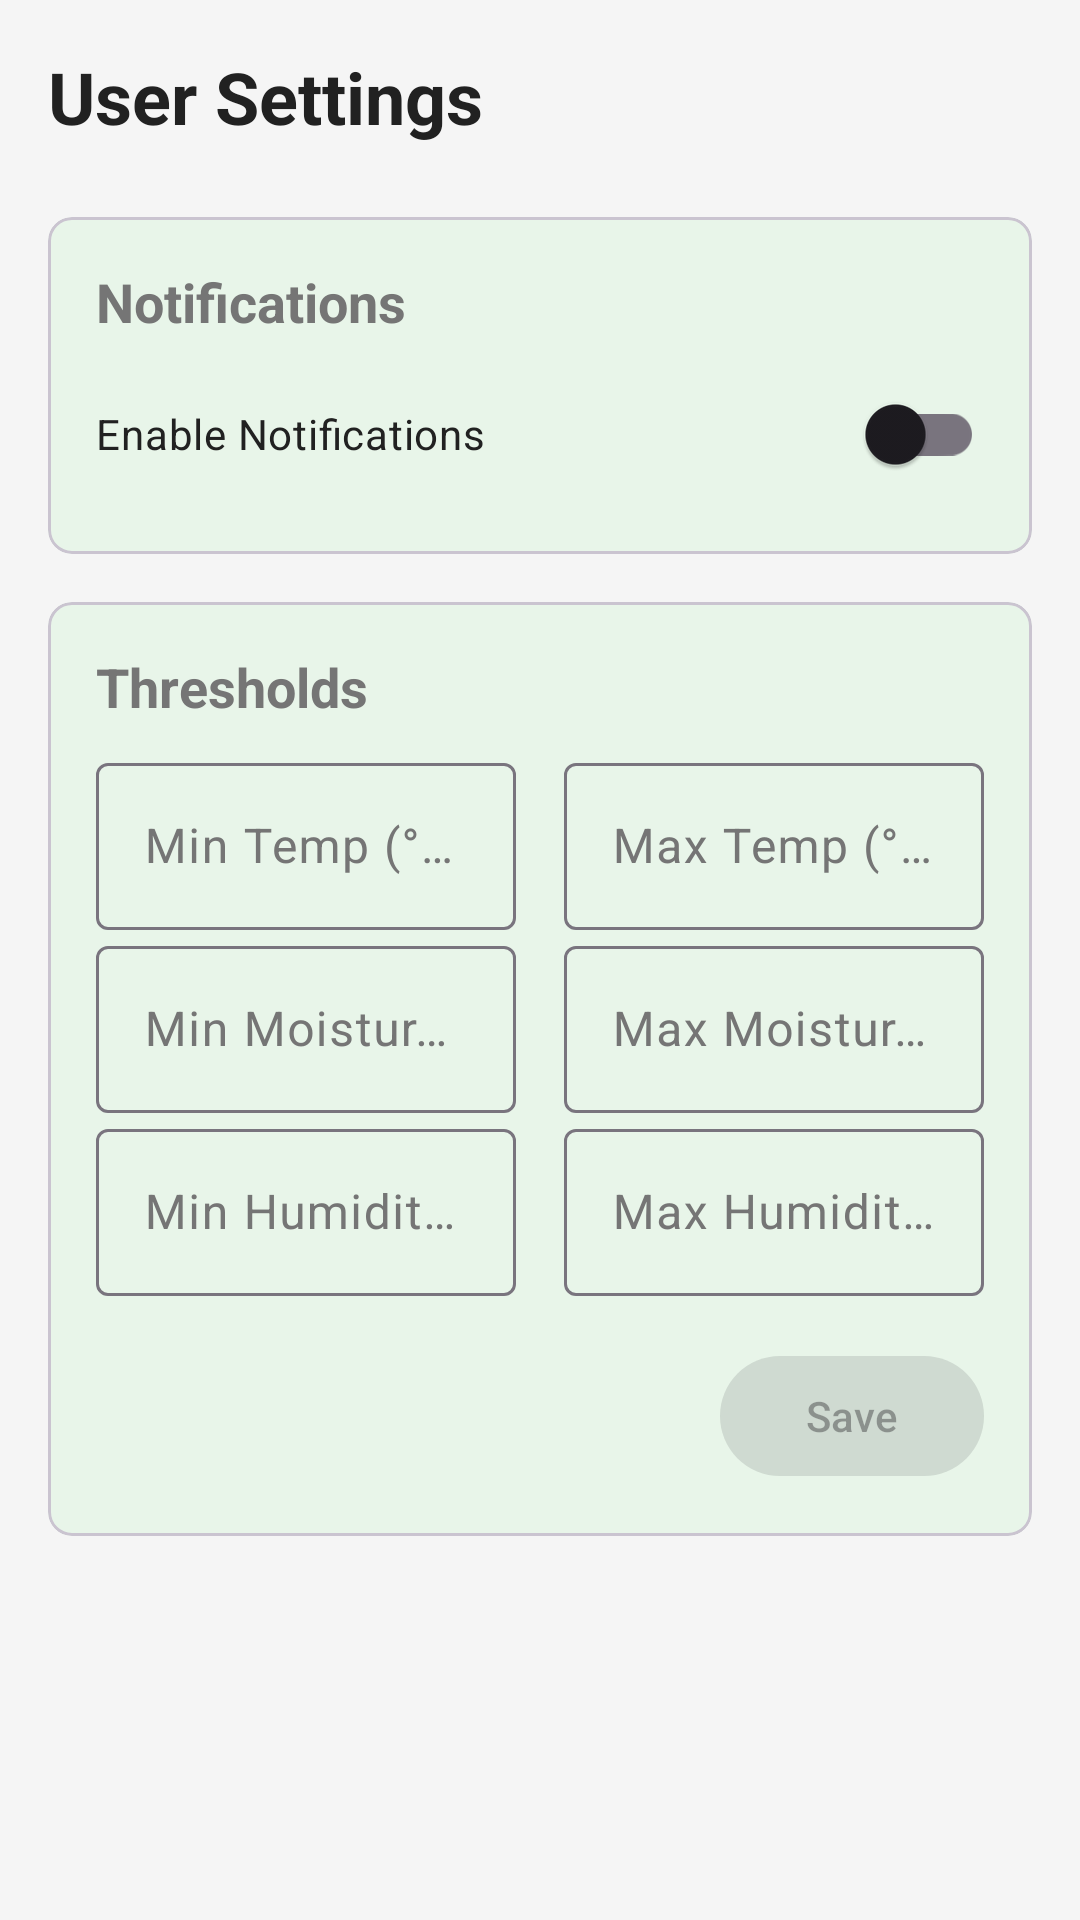

This screen was rendered from an Android layout file. Write that file and the resources it references.
<!-- AndroidManifest.xml: application theme Theme.SensorMonitoringApp -->
<!-- res/layout/fragment_settings.xml -->
<?xml version="1.0" encoding="utf-8"?>
<ScrollView xmlns:android="http://schemas.android.com/apk/res/android"
    xmlns:app="http://schemas.android.com/apk/res-auto"
    android:layout_width="match_parent"
    android:layout_height="match_parent"
    android:padding="16dp"
    android:background="@color/greenhouseBackground">

    <LinearLayout
        android:layout_width="match_parent"
        android:layout_height="wrap_content"
        android:orientation="vertical">

        <TextView
            android:layout_width="wrap_content"
            android:layout_height="wrap_content"
            android:text="User Settings"
            android:textSize="24sp"
            android:textStyle="bold"
            android:textColor="@color/greenhousePrimaryText"
            android:layout_marginBottom="24dp" />

        <com.google.android.material.card.MaterialCardView
            android:layout_width="match_parent"
            android:layout_height="wrap_content"
            app:cardCornerRadius="8dp"
            android:layout_marginBottom="16dp"
            app:cardBackgroundColor="@color/cardBackground">

            <LinearLayout
                android:layout_width="match_parent"
                android:layout_height="wrap_content"
                android:orientation="vertical"
                android:padding="16dp">

                <TextView
                    android:layout_width="wrap_content"
                    android:layout_height="wrap_content"
                    android:text="Notifications"
                    android:textSize="18sp"
                    android:textStyle="bold"
                    android:textColor="@color/greenhouseSecondaryText"
                    android:layout_marginBottom="8dp"/>

                <com.google.android.material.switchmaterial.SwitchMaterial
                    android:id="@+id/notificationsSwitch"
                    android:layout_width="match_parent"
                    android:layout_height="wrap_content"
                    android:text="Enable Notifications"
                    android:textColor="@color/greenhousePrimaryText"/>

            </LinearLayout>

        </com.google.android.material.card.MaterialCardView>

        <com.google.android.material.card.MaterialCardView
            android:layout_width="match_parent"
            android:layout_height="wrap_content"
            app:cardCornerRadius="8dp"
            app:cardBackgroundColor="@color/cardBackground">

            <LinearLayout
                android:layout_width="match_parent"
                android:layout_height="wrap_content"
                android:orientation="vertical"
                android:padding="16dp">

                <TextView
                    android:layout_width="wrap_content"
                    android:layout_height="wrap_content"
                    android:text="Thresholds"
                    android:textSize="18sp"
                    android:textStyle="bold"
                    android:textColor="@color/greenhouseSecondaryText"
                    android:layout_marginBottom="8dp"/>


                <LinearLayout
                    android:layout_width="match_parent"
                    android:layout_height="wrap_content"
                    android:orientation="horizontal">

                    <com.google.android.material.textfield.TextInputLayout
                        android:id="@+id/minTempThresholdInputLayout"
                        android:layout_width="0dp"
                        android:layout_height="wrap_content"
                        android:layout_weight="1"
                        android:hint="Min Temp (°C)"
                        android:textColorHint="@color/greenhouseSecondaryText"
                        android:layout_marginEnd="8dp">

                        <com.google.android.material.textfield.TextInputEditText
                            android:id="@+id/minTempThresholdEditText"
                            android:layout_width="match_parent"
                            android:layout_height="wrap_content"
                            android:inputType="numberDecimal"
                            android:textColor="@color/greenhousePrimaryText"/>

                    </com.google.android.material.textfield.TextInputLayout>

                    <com.google.android.material.textfield.TextInputLayout
                        android:id="@+id/maxTempThresholdInputLayout"
                        android:layout_width="0dp"
                        android:layout_height="wrap_content"
                        android:layout_weight="1"
                        android:hint="Max Temp (°C)"
                        android:textColorHint="@color/greenhouseSecondaryText"
                        android:layout_marginStart="8dp">

                        <com.google.android.material.textfield.TextInputEditText
                            android:id="@+id/maxTempThresholdEditText"
                            android:layout_width="match_parent"
                            android:layout_height="wrap_content"
                            android:inputType="numberDecimal"
                            android:textColor="@color/greenhousePrimaryText"/>

                    </com.google.android.material.textfield.TextInputLayout>

                </LinearLayout>


                <LinearLayout
                    android:layout_width="match_parent"
                    android:layout_height="wrap_content"
                    android:orientation="horizontal">

                    <com.google.android.material.textfield.TextInputLayout
                        android:id="@+id/minMoistureThresholdInputLayout"
                        android:layout_width="0dp"
                        android:layout_height="wrap_content"
                        android:layout_weight="1"
                        android:hint="Min Moisture (%)"
                        android:textColorHint="@color/greenhouseSecondaryText"
                        android:layout_marginEnd="8dp">

                        <com.google.android.material.textfield.TextInputEditText
                            android:id="@+id/minMoistureThresholdEditText"
                            android:layout_width="match_parent"
                            android:layout_height="wrap_content"
                            android:inputType="numberDecimal"
                            android:textColor="@color/greenhousePrimaryText"/>

                    </com.google.android.material.textfield.TextInputLayout>

                    <com.google.android.material.textfield.TextInputLayout
                        android:id="@+id/maxMoistureThresholdInputLayout"
                        android:layout_width="0dp"
                        android:layout_height="wrap_content"
                        android:layout_weight="1"
                        android:hint="Max Moisture (%)"
                        android:textColorHint="@color/greenhouseSecondaryText"
                        android:layout_marginStart="8dp">

                        <com.google.android.material.textfield.TextInputEditText
                            android:id="@+id/maxMoistureThresholdEditText"
                            android:layout_width="match_parent"
                            android:layout_height="wrap_content"
                            android:inputType="numberDecimal"
                            android:textColor="@color/greenhousePrimaryText"/>

                    </com.google.android.material.textfield.TextInputLayout>

                </LinearLayout>


                <LinearLayout
                    android:layout_width="match_parent"
                    android:layout_height="wrap_content"
                    android:orientation="horizontal">

                    <com.google.android.material.textfield.TextInputLayout
                        android:id="@+id/minHumidityThresholdInputLayout"
                        android:layout_width="0dp"
                        android:layout_height="wrap_content"
                        android:layout_weight="1"
                        android:hint="Min Humidity (%)"
                        android:textColorHint="@color/greenhouseSecondaryText"
                        android:layout_marginEnd="8dp">

                        <com.google.android.material.textfield.TextInputEditText
                            android:id="@+id/minHumidityThresholdEditText"
                            android:layout_width="match_parent"
                            android:layout_height="wrap_content"
                            android:inputType="numberDecimal"
                            android:textColor="@color/greenhousePrimaryText"/>

                    </com.google.android.material.textfield.TextInputLayout>

                    <com.google.android.material.textfield.TextInputLayout
                        android:id="@+id/maxHumidityThresholdInputLayout"
                        android:layout_width="0dp"
                        android:layout_height="wrap_content"
                        android:layout_weight="1"
                        android:hint="Max Humidity (%)"
                        android:textColorHint="@color/greenhouseSecondaryText"
                        android:layout_marginStart="8dp">

                        <com.google.android.material.textfield.TextInputEditText
                            android:id="@+id/maxHumidityThresholdEditText"
                            android:layout_width="match_parent"
                            android:layout_height="wrap_content"
                            android:inputType="numberDecimal"
                            android:textColor="@color/greenhousePrimaryText"/>

                    </com.google.android.material.textfield.TextInputLayout>

                </LinearLayout>

                <com.google.android.material.button.MaterialButton
                    android:id="@+id/saveThresholdsButton"
                    android:layout_width="wrap_content"
                    android:layout_height="wrap_content"
                    android:text="Save"
                    android:enabled="false"
                    android:layout_gravity="end"
                    android:layout_marginTop="16dp" />

            </LinearLayout>

        </com.google.android.material.card.MaterialCardView>

    </LinearLayout>

</ScrollView>
<!-- resources referenced by this layout -->
<resources>
  <color name="cardBackground">#E8F5E9</color>
  <color name="greenhouseBackground">#F5F5F5</color>
  <color name="greenhousePrimaryText">#212121</color>
  <color name="greenhouseSecondaryText">#757575</color>
  <style name="Theme.SensorMonitoringApp" parent="Base.Theme.SensorMonitoringApp" />
  <style name="Base.Theme.SensorMonitoringApp" parent="Theme.Material3.DayNight.NoActionBar">
          
          
      </style>
</resources>
